Run: headless pygame with SDL's dummy video driver; simulated clock (each Clock.tick advances the game by its frame time, no real sleeping); random seed 0; keys injected as events and as key.get_pressed() state; no mouse input.
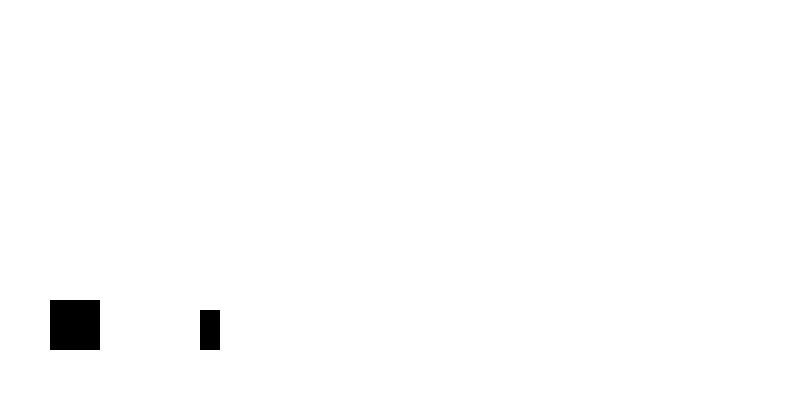
Frame 1 of 2 · flips 1–60 · no input
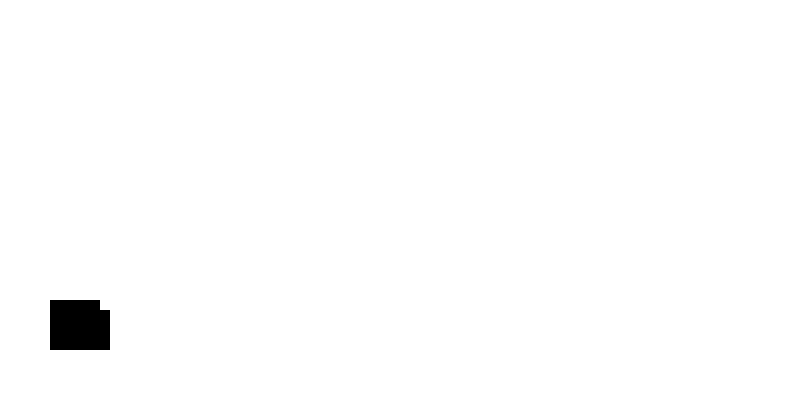
Frame 2 of 2 · flips 61–180 · tapped SPACE, RETURN · held RIGHT (→), D (game ended)

The pygame program that drew these frames:

import pygame
import random

pygame.init()

SCREEN_WIDTH = 800
SCREEN_HEIGHT = 400
screen = pygame.display.set_mode((SCREEN_WIDTH, SCREEN_HEIGHT))

WHITE = (255, 255, 255)
BLACK = (0, 0, 0)

game_speed = 10

class Dino(pygame.sprite.Sprite):
    def __init__(self):
        super().__init__()
        self.image = pygame.Surface((50, 50))
        self.image.fill(BLACK)
        self.rect = self.image.get_rect()
        self.rect.x = 50
        self.rect.y = SCREEN_HEIGHT - 100
        self.is_jumping = False
        self.jump_speed = 15
        self.gravity = 1

    def update(self):
        keys = pygame.key.get_pressed()
        if keys[pygame.K_SPACE] and not self.is_jumping:
            self.is_jumping = True

        if self.is_jumping:
            self.rect.y -= self.jump_speed
            self.jump_speed -= self.gravity
            if self.jump_speed < -15:
                self.is_jumping = False
                self.jump_speed = 15

class Obstacle(pygame.sprite.Sprite):
    def __init__(self):
        super().__init__()
        self.image = pygame.Surface((20, 40))
        self.image.fill(BLACK)
        self.rect = self.image.get_rect()
        self.rect.x = SCREEN_WIDTH
        self.rect.y = SCREEN_HEIGHT - 90

    def update(self):
        self.rect.x -= game_speed
        if self.rect.x < -20:
            self.rect.x = SCREEN_WIDTH
            self.rect.y = SCREEN_HEIGHT - 90

all_sprites = pygame.sprite.Group()
obstacles = pygame.sprite.Group()

dino = Dino()
all_sprites.add(dino)

for _ in range(3):
    obstacle = Obstacle()
    all_sprites.add(obstacle)
    obstacles.add(obstacle)

running = True
clock = pygame.time.Clock()

while running:
    for event in pygame.event.get():
        if event.type == pygame.QUIT:
            running = False

    all_sprites.update()

    if pygame.sprite.spritecollideany(dino, obstacles):
        running = False

    screen.fill(WHITE)
    all_sprites.draw(screen)
    pygame.display.flip()

    clock.tick(30)

pygame.quit()
